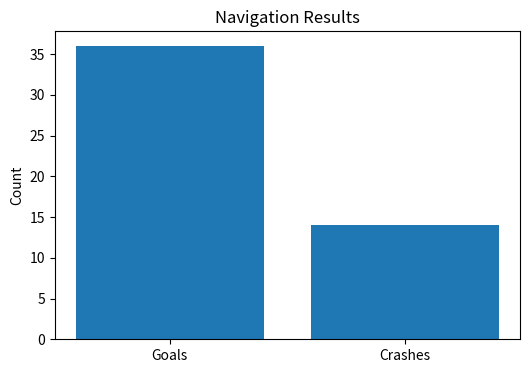

The script that saved this image: (Note: this script raises an exception after producing the figure.)
import matplotlib.pyplot as plt
import numpy as np

# =========================
# FINAL EVALUATION RESULTS
# =========================

episodes = 50
goals = 36
crashes = 14

success_rate = goals / episodes * 100

print("Episodes:", episodes)
print("Goals:", goals)
print("Crashes:", crashes)
print("Success Rate:", round(success_rate,2), "%")


# =========================
# BAR CHART
# =========================

plt.figure(figsize=(6,4))

plt.bar(["Goals","Crashes"], [goals,crashes])

plt.title("Navigation Results")
plt.ylabel("Count")

plt.savefig("plots/goals_vs_crashes.png")

plt.close()


# =========================
# PIE CHART
# =========================

plt.figure(figsize=(6,6))

plt.pie(
    [goals, crashes],
    labels=["Goals","Crashes"],
    autopct="%1.1f%%",
    startangle=90
)

plt.title("Navigation Success Rate")

plt.savefig("plots/success_rate.png")

plt.close()


# =========================
# EPISODE OUTCOME GRAPH
# =========================

# 1 = goal, 0 = crash
results = [1]*goals + [0]*crashes

np.random.shuffle(results)

plt.figure(figsize=(10,4))

plt.plot(results, marker="o")

plt.title("Episode Outcomes")
plt.xlabel("Episode")
plt.ylabel("Result (1=Goal, 0=Crash)")

plt.savefig("plots/episode_outcomes.png")

plt.close()

print("Plots saved in /plots folder")
